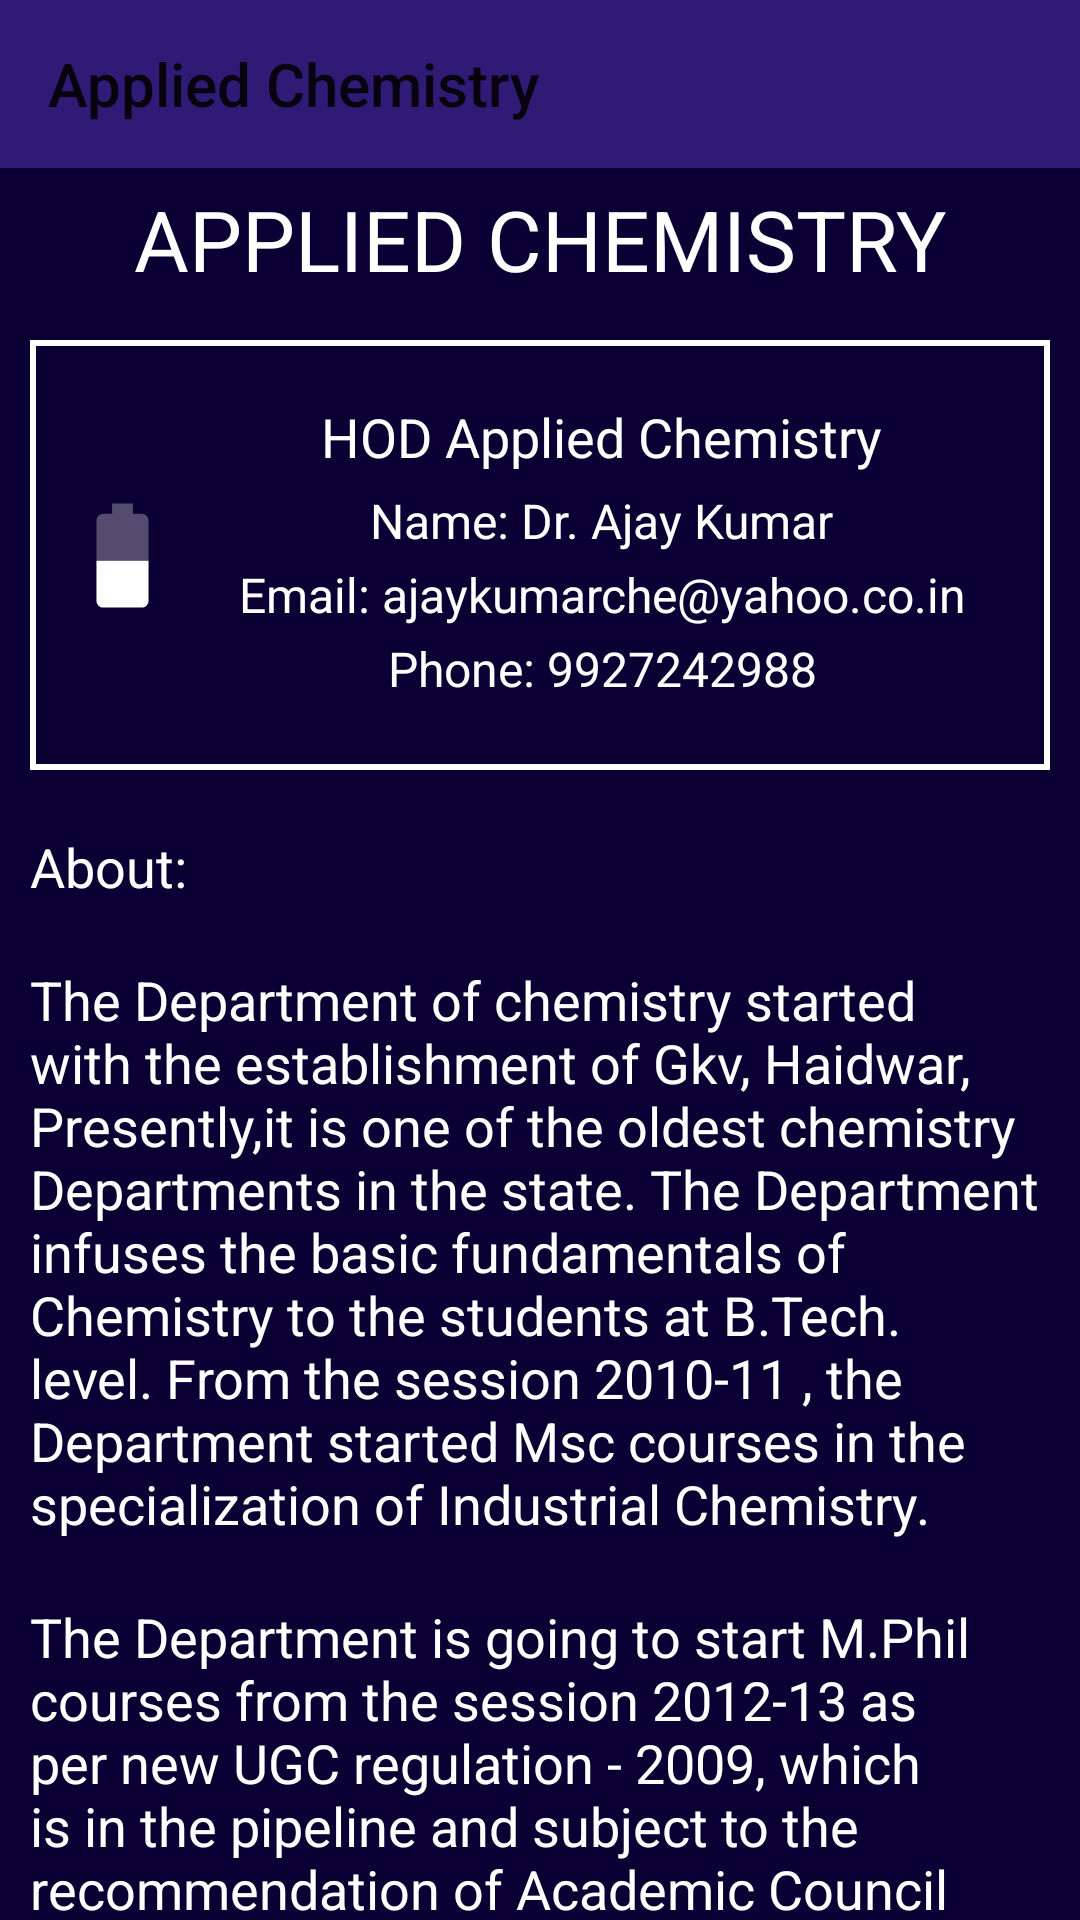

Produce the Android XML layout that renders to this screen, including the resource entries it uses.
<!-- AndroidManifest.xml: application theme AppTheme -->
<!-- res/layout/activity_ac__department.xml -->
<?xml version="1.0" encoding="utf-8"?>
<LinearLayout xmlns:android="http://schemas.android.com/apk/res/android"
    xmlns:app="http://schemas.android.com/apk/res-auto"
    xmlns:tools="http://schemas.android.com/tools"
    android:layout_width="match_parent"
    android:layout_height="match_parent"
    android:orientation="vertical"
    android:background="@color/colorBackground"
    tools:context=".Department_Classes.AC_DEPARTMENT">
    <android.support.v7.widget.Toolbar
        android:id="@+id/toolbar_ac"
        android:layout_width="match_parent"
        android:layout_height="wrap_content"
        android:background="@color/bar_vcss"
        android:minHeight="?attr/actionBarSize"
        app:title="Applied Chemistry"></android.support.v7.widget.Toolbar>

    <android.support.v4.widget.NestedScrollView
        android:layout_width="match_parent"
        android:layout_height="wrap_content">

        <LinearLayout
            android:layout_width="match_parent"
            android:layout_height="wrap_content"
            android:orientation="vertical">

            <TextView
                android:layout_width="match_parent"
                android:layout_height="wrap_content"
                android:gravity="center"
                android:padding="5dp"
                android:text="APPLIED CHEMISTRY"
                android:textSize="28sp" />

            <LinearLayout
                android:layout_width="match_parent"
                android:layout_height="wrap_content"
                android:layout_margin="10dp"
                android:background="@drawable/library_draw"
                android:orientation="horizontal">

                <ImageView
                    android:layout_width="0dp"
                    android:layout_weight="0.3"
                    android:layout_height="match_parent"
                    android:src="@drawable/ic_battery_50_black_24dp"/>

                <LinearLayout
                    android:layout_width="0dp"
                    android:layout_weight="2"
                    android:layout_height="match_parent"
                    android:orientation="vertical"
                    android:padding="10dp">

                    <TextView
                        android:layout_width="wrap_content"
                        android:layout_height="wrap_content"
                        android:layout_gravity="center"
                        android:layout_marginBottom="5dp"
                        android:text="HOD Applied Chemistry"
                        android:textSize="18sp"

                        />

                    <TextView
                        android:layout_width="wrap_content"
                        android:layout_height="wrap_content"
                        android:layout_gravity="center"
                        android:layout_marginBottom="3dp"
                        android:text="Name: Dr. Ajay Kumar"
                        android:textSize="16sp"
                        />
                    <TextView
                        android:layout_width="wrap_content"
                        android:layout_height="wrap_content"
                        android:layout_gravity="center"
                        android:layout_marginBottom="3dp"
                        android:text="Email: ajaykumarche@yahoo.co.in"
                        android:textSize="16sp"
                        />
                    <TextView
                        android:layout_width="wrap_content"
                        android:layout_height="wrap_content"
                        android:layout_gravity="center"
                        android:layout_marginBottom="3dp"
                        android:text="Phone: 9927242988"
                        android:textSize="16sp"
                        />
                </LinearLayout>
            </LinearLayout>


            <TextView
                android:layout_width="match_parent"
                android:layout_height="wrap_content"
                android:padding="10dp"
                android:text="About:"
                android:textSize="18sp" />

            <TextView
                android:layout_width="match_parent"
                android:layout_height="match_parent"
                android:padding="10dp"
                android:text="@string/ac_academic"
                android:textSize="18sp" />


            <TextView
                android:layout_width="match_parent"
                android:layout_height="match_parent"
                android:padding="10dp"
                android:layout_marginBottom="30dp"
                android:text="@string/ac_academic2"
                android:textSize="18sp" />

        </LinearLayout>

    </android.support.v4.widget.NestedScrollView>

</LinearLayout>
<!-- resources referenced by this layout -->
<resources>
  <color name="bar_vcss">#2F1A75</color>
  <color name="colorBackground">#0A0033</color>
  <!-- drawable ic_battery_50_black_24dp (drawable) -->
  <vector xmlns:android="http://schemas.android.com/apk/res/android"
          android:width="24dp"
          android:height="24dp"
          android:viewportWidth="24.0"
          android:viewportHeight="24.0">
      <path
          android:fillColor="#FFffffff"
          android:pathData="M17,5.33C17,4.6 16.4,4 15.67,4H14V2h-4v2H8.33C7.6,4 7,4.6 7,5.33V13h10V5.33z"
          android:fillAlpha=".3"/>
      <path
          android:fillColor="#FFffffff"
          android:pathData="M7,13v7.67C7,21.4 7.6,22 8.33,22h7.33c0.74,0 1.34,-0.6 1.34,-1.33V13H7z"/>
  </vector>
  <!-- drawable library_draw (drawable) -->
  <?xml version="1.0" encoding="utf-8" ?>
  <selector xmlns:android="http://schemas.android.com/apk/res/android">
      <item android:state_pressed="true" >
          <shape>
              <solid
                  android:color="#ef4444" />
              <stroke
                  android:width="1dp"
                  android:color="#992f2f" />
              <corners
                  android:radius="6dp" />
              <padding
                  android:left="10dp"
                  android:top="10dp"
                  android:right="10dp"
                  android:bottom="10dp" />
          </shape>
      </item>
      <item>
          <shape>
  
              <stroke
                  android:width="2dp"
                  android:color="#ffffff" />
  
              <padding
                  android:left="10dp"
                  android:top="10dp"
                  android:right="10dp"
                  android:bottom="10dp" />
          </shape>
      </item>
  </selector>
  <string name="ac_academic">
        The Department of chemistry started with the establishment of Gkv, Haidwar, Presently,it is one of the oldest chemistry Departments in
          the state. The Department infuses the basic fundamentals of Chemistry to the students at B.Tech. level. From the session 2010-11
          , the Department started Msc courses in the specialization of Industrial Chemistry.
      </string>
  <string name="ac_academic2">
       The Department is going to start M.Phil courses from the session 2012-13 as per new UGC regulation - 2009, which is in the pipeline
           and subject to the recommendation of Academic Council with due approval from competent authority.
      </string>
  <style name="AppTheme" parent="Theme.AppCompat.Light.DarkActionBar">
          
          <item name="colorPrimary">@color/bar_vcss</item>
          <item name="colorPrimaryDark">@color/dark_color</item>
          <item name="colorAccent">@color/colorAccent</item>
          <item name="android:textColor">#ffffff</item>
      </style>
  <color name="dark_color">#0E0F44</color>
  <color name="colorAccent">#FF4081</color>
</resources>
